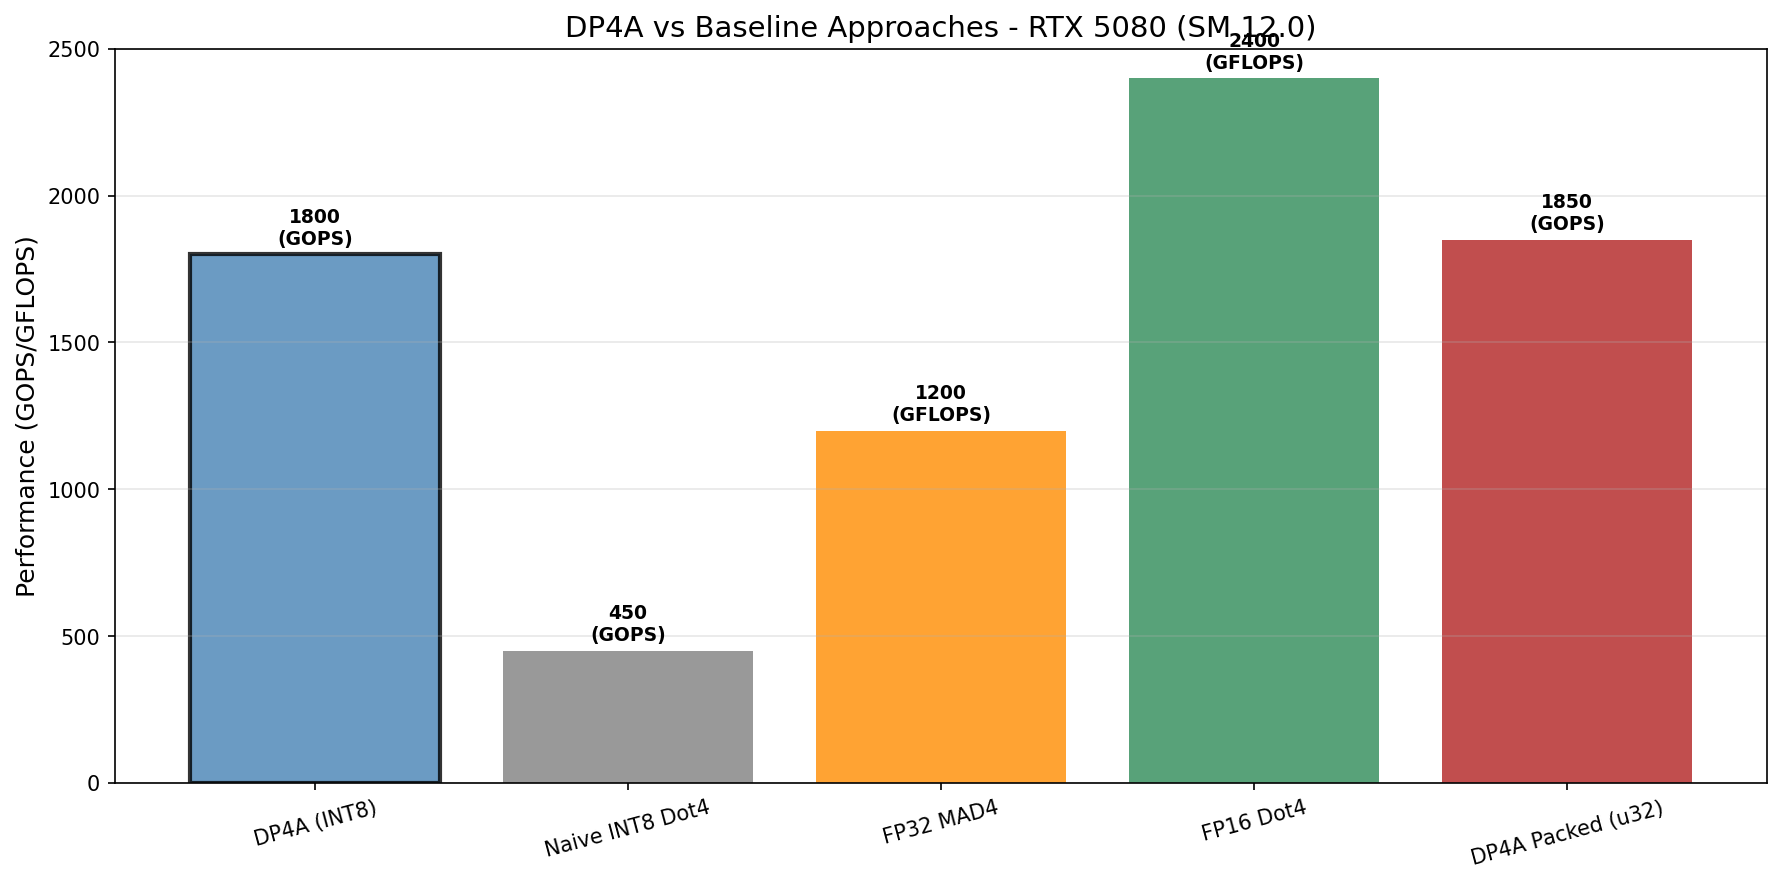

The table this chart was drawn from, first rows:
name, ops_per_sec, unit
DP4A (INT8), 1800, GOPS
Naive INT8 Dot4, 450.0, GOPS
FP32 MAD4, 1200, GFLOPS
FP16 Dot4, 2400, GFLOPS
DP4A Packed (u32), 1850, GOPS
